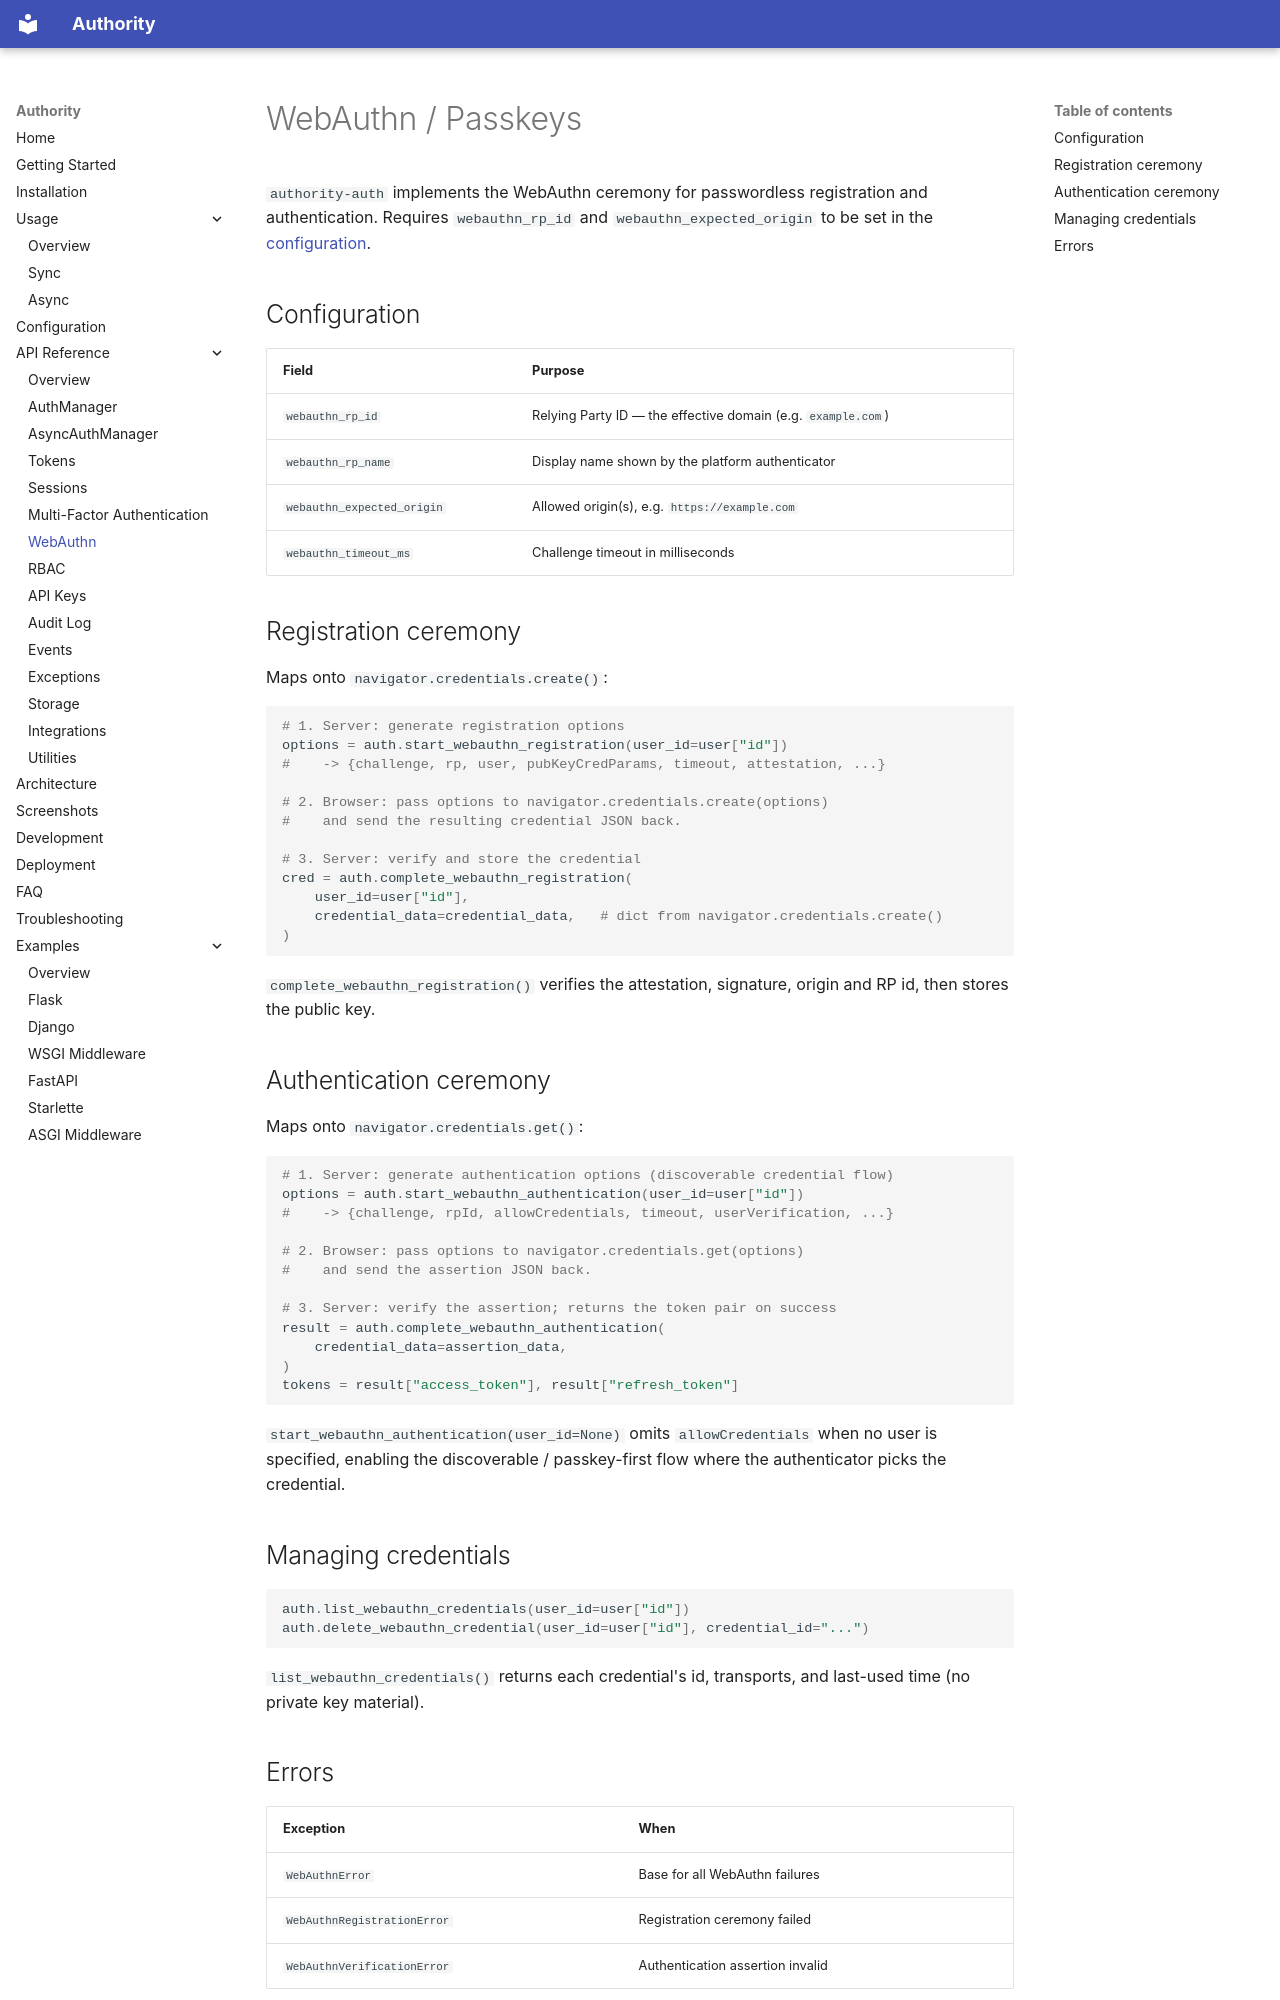

repository: rkriad585/authority · page: webauthn/index.html · generator: mkdocs

# WebAuthn / Passkeys

`authority-auth` implements the WebAuthn ceremony for passwordless
registration and authentication. Requires `webauthn_rp_id` and
`webauthn_expected_origin` to be set in the [configuration](configuration.md).

## Configuration

| Field | Purpose |
|---|---|
| `webauthn_rp_id` | Relying Party ID — the effective domain (e.g. `example.com`) |
| `webauthn_rp_name` | Display name shown by the platform authenticator |
| `webauthn_expected_origin` | Allowed origin(s), e.g. `https://example.com` |
| `webauthn_timeout_ms` | Challenge timeout in milliseconds |

## Registration ceremony

Maps onto `navigator.credentials.create()`:

```python
# 1. Server: generate registration options
options = auth.start_webauthn_registration(user_id=user["id"])
#    -> {challenge, rp, user, pubKeyCredParams, timeout, attestation, ...}

# 2. Browser: pass options to navigator.credentials.create(options)
#    and send the resulting credential JSON back.

# 3. Server: verify and store the credential
cred = auth.complete_webauthn_registration(
    user_id=user["id"],
    credential_data=credential_data,   # dict from navigator.credentials.create()
)
```

`complete_webauthn_registration()` verifies the attestation, signature, origin
and RP id, then stores the public key.

## Authentication ceremony

Maps onto `navigator.credentials.get()`:

```python
# 1. Server: generate authentication options (discoverable credential flow)
options = auth.start_webauthn_authentication(user_id=user["id"])
#    -> {challenge, rpId, allowCredentials, timeout, userVerification, ...}

# 2. Browser: pass options to navigator.credentials.get(options)
#    and send the assertion JSON back.

# 3. Server: verify the assertion; returns the token pair on success
result = auth.complete_webauthn_authentication(
    credential_data=assertion_data,
)
tokens = result["access_token"], result["refresh_token"]
```

`start_webauthn_authentication(user_id=None)` omits `allowCredentials` when no
user is specified, enabling the discoverable / passkey-first flow where the
authenticator picks the credential.

## Managing credentials

```python
auth.list_webauthn_credentials(user_id=user["id"])
auth.delete_webauthn_credential(user_id=user["id"], credential_id="...")
```

`list_webauthn_credentials()` returns each credential's id, transports, and
last-used time (no private key material).
